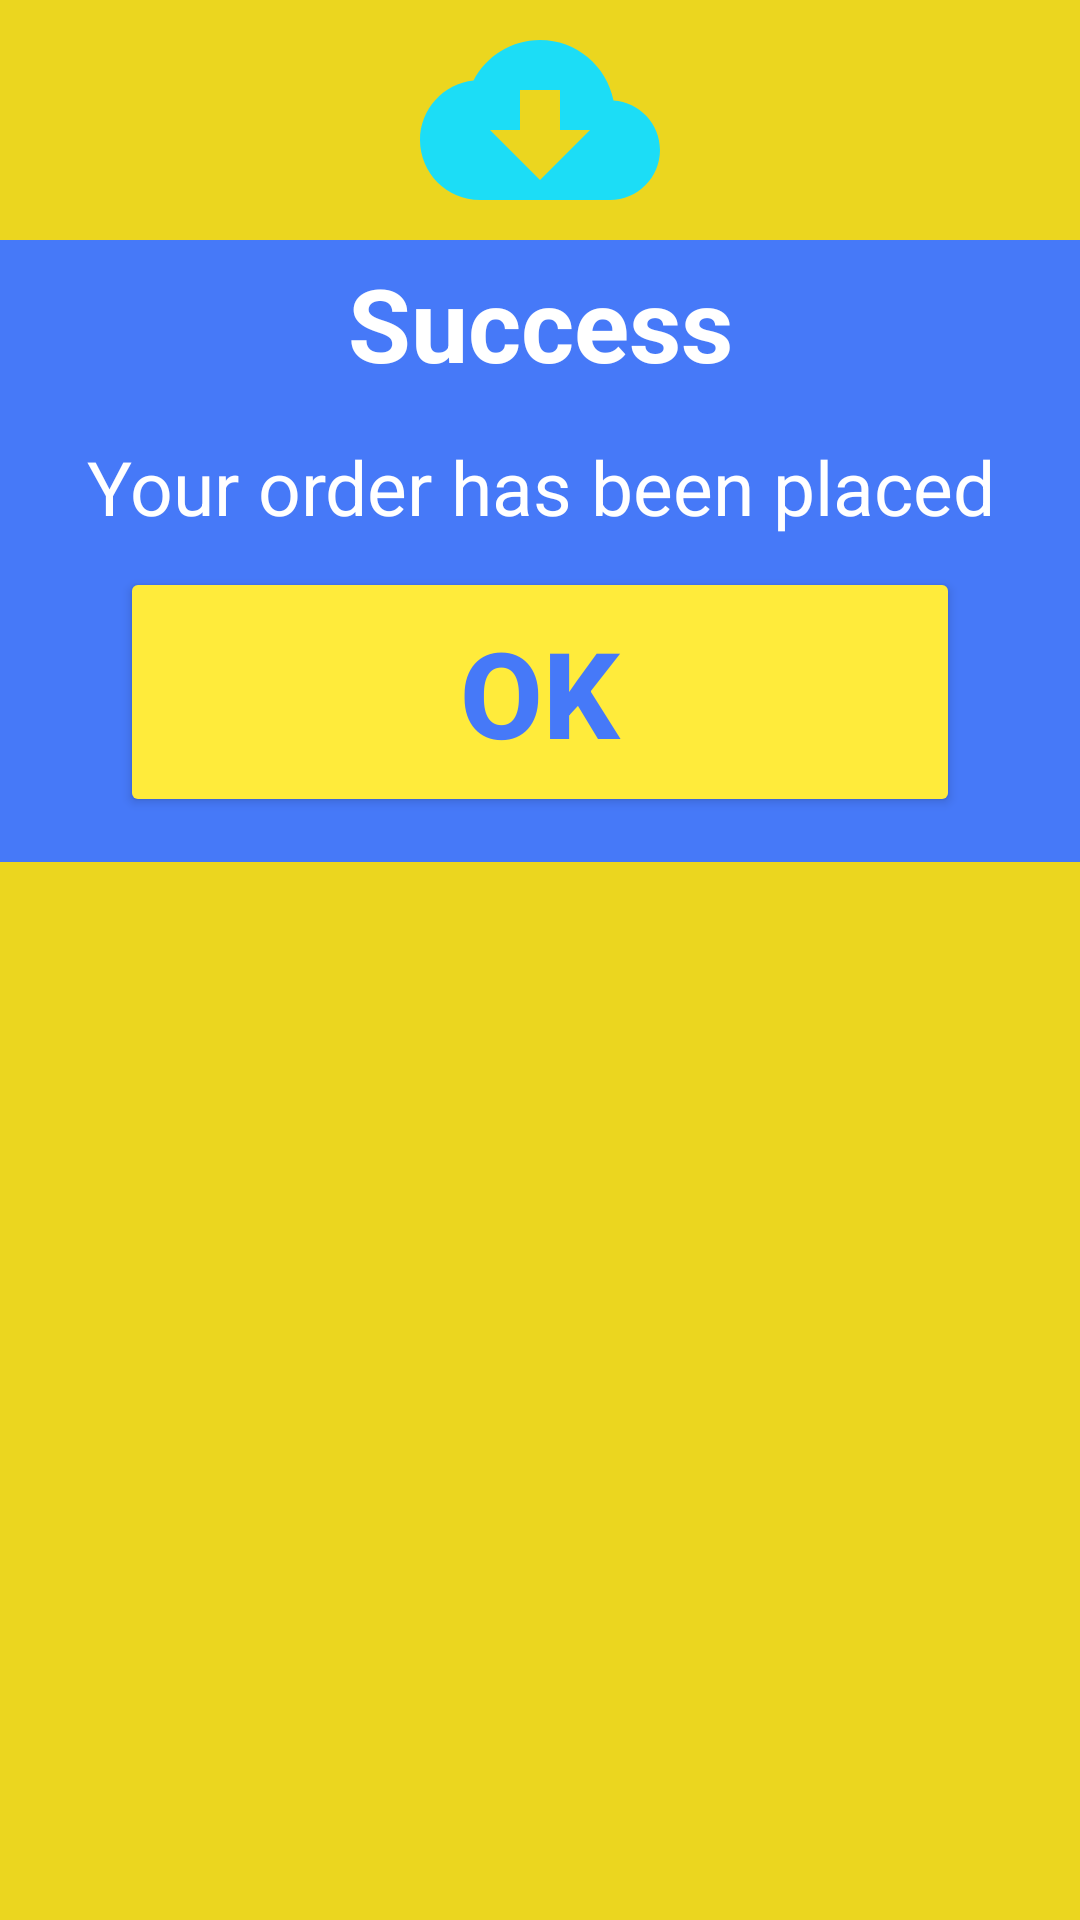

Here is an Android app screen rendered from its layout file. Give the layout XML and the strings, colors and styles it references.
<!-- AndroidManifest.xml: application theme Theme.NotificationBar -->
<!-- res/layout/custom_dialog_layout.xml -->
<?xml version="1.0" encoding="utf-8"?>

<LinearLayout xmlns:android="http://schemas.android.com/apk/res/android"
    android:layout_width="match_parent"
    android:layout_height="wrap_content"
    android:background="#EBD61F"
    android:orientation="vertical"
    >

    <ImageView
        android:id="@+id/imageForDialog"
        android:layout_width="match_parent"
        android:layout_height="80dp"
        android:src="@drawable/baseline_cloud_download_24"
        />

    <LinearLayout
        android:layout_width="match_parent"
        android:layout_height="wrap_content"
        android:background="#4679F8"
        android:orientation="vertical"
        >
        <TextView
            android:layout_width="match_parent"
            android:layout_height="wrap_content"
            android:text="Success"
            android:textStyle="bold"
            android:textSize="34sp"
            android:textColor="#ffff"
            android:layout_margin="5dp"
            android:layout_gravity="center"
            android:gravity="center"

            />
        <TextView
            android:layout_width="match_parent"
            android:layout_height="wrap_content"
            android:text="Your order has been placed"
            android:textSize="25sp"
            android:textColor="#ffff"
            android:layout_gravity="center"
            android:gravity="center"
            android:layout_margin="10dp"
            />
        <Button
            android:id="@+id/btnOkDialog"
            android:layout_width="match_parent"
            android:layout_height="wrap_content"
            android:text="OK"
            android:backgroundTint="#FFEB3B"
            android:textColor="#4679F8"
            android:paddingTop="15dp"
            android:paddingBottom="15dp"
            android:textSize="40sp"
            android:textStyle="bold"
            android:layout_marginStart="40dp"
            android:layout_marginEnd="40dp"
            android:layout_marginBottom="15dp"
            android:shadowRadius="@integer/material_motion_duration_long_1"
            />


    </LinearLayout>

</LinearLayout>
<!-- resources referenced by this layout -->
<resources>
  <!-- drawable baseline_cloud_download_24 (drawable) -->
  <vector xmlns:android="http://schemas.android.com/apk/res/android" android:height="24dp" android:tint="#1CDDF6" android:viewportHeight="24" android:viewportWidth="24" android:width="24dp">
        
      <path android:fillColor="@color/white" android:pathData="M19.35,10.04C18.67,6.59 15.64,4 12,4 9.11,4 6.6,5.64 5.35,8.04 2.34,8.36 0,10.91 0,14c0,3.31 2.69,6 6,6h13c2.76,0 5,-2.24 5,-5 0,-2.64 -2.05,-4.78 -4.65,-4.96zM17,13l-5,5 -5,-5h3V9h4v4h3z"/>
      
  </vector>
  <style name="Theme.NotificationBar" parent="Base.Theme.NotificationBar" />
  <style name="Base.Theme.NotificationBar" parent="Theme.Material3.DayNight.NoActionBar">
          
          
      </style>
  <!-- not gathered from this repository: default colours our renderer supplied (Android Studio template values) -->
  <color name="white">#FFFFFFFF</color>
</resources>
